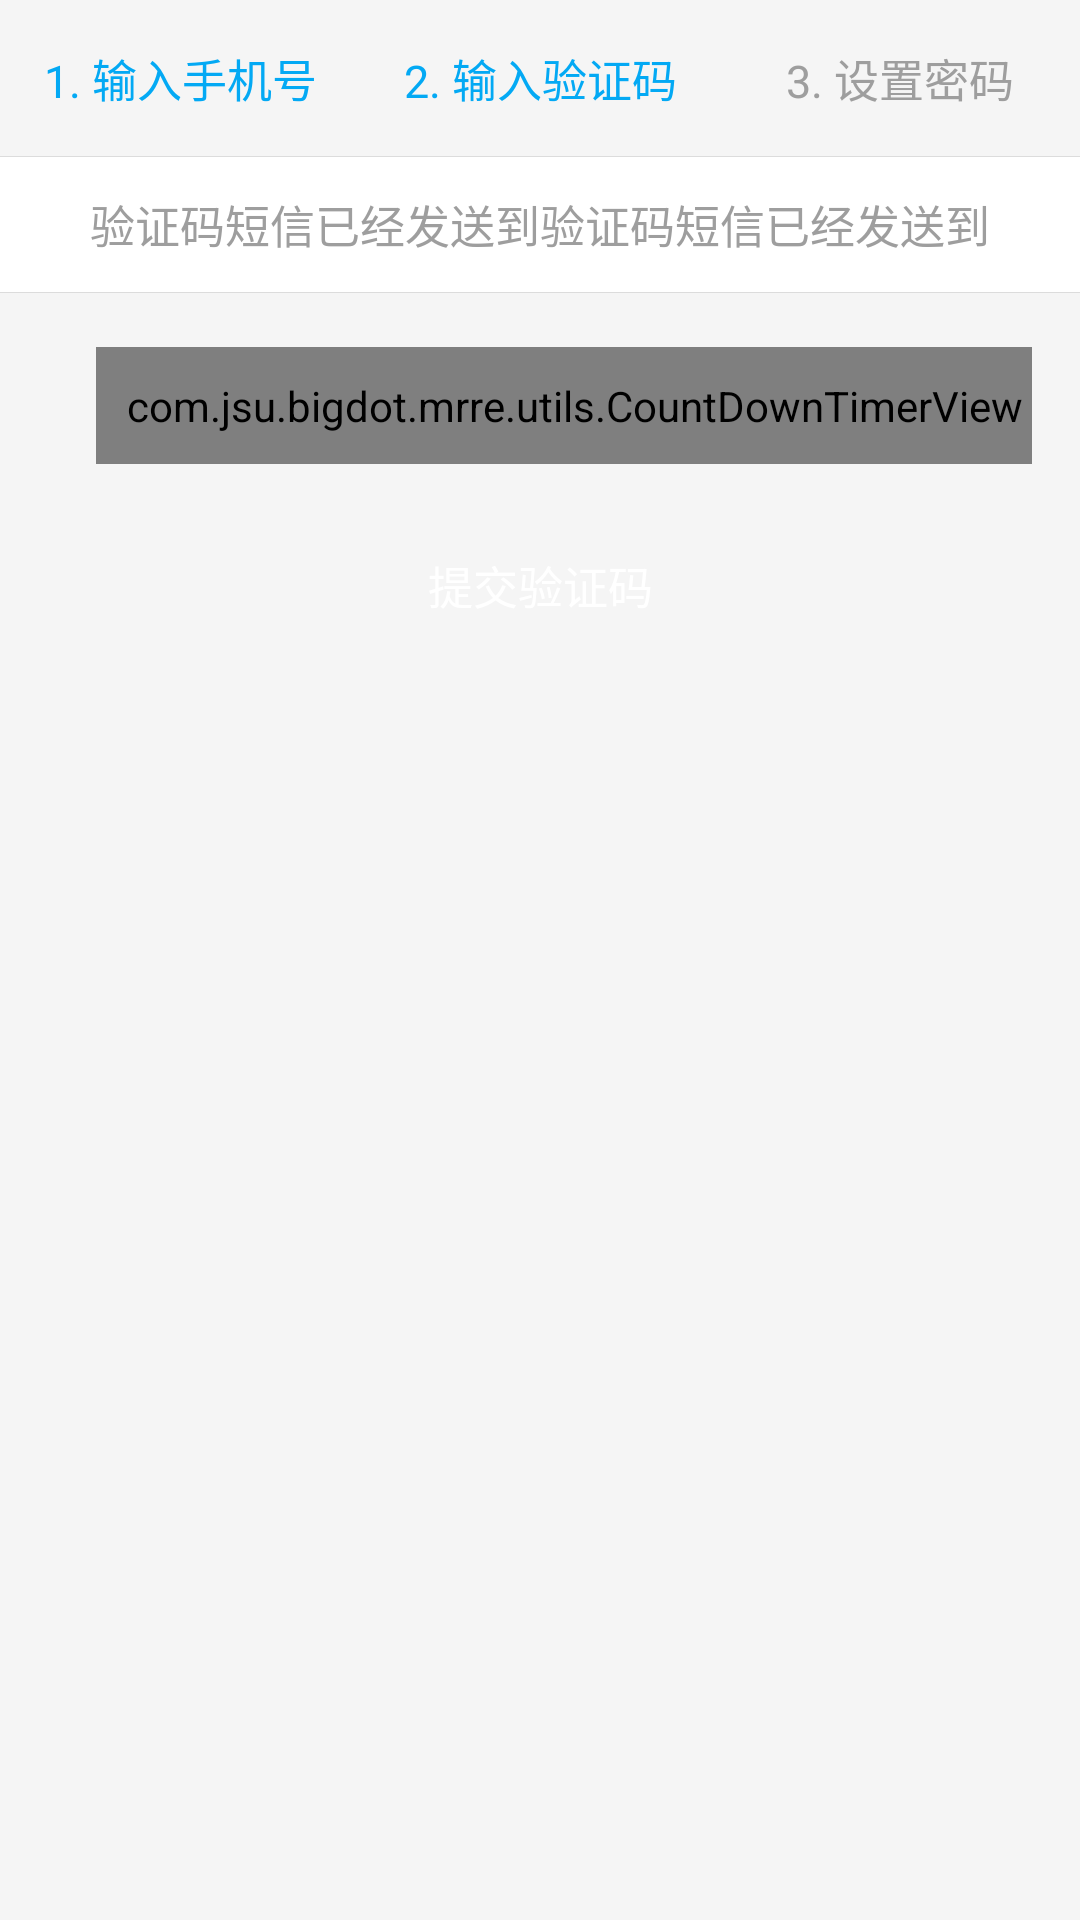

Produce the Android XML layout that renders to this screen, including the resource entries it uses.
<!-- AndroidManifest.xml: application theme AppTheme -->
<!-- res/layout/fragment_register_second_step.xml -->
<?xml version="1.0" encoding="utf-8"?>
<LinearLayout
    xmlns:android="http://schemas.android.com/apk/res/android"
    android:layout_width="match_parent"
    android:layout_height="match_parent"
    android:orientation="vertical"
    android:background="@color/dark_gray_bg"
    >

    <LinearLayout
        android:layout_width="match_parent"
        android:layout_height="wrap_content"
        android:paddingTop="@dimen/spacing_major"
        android:paddingBottom="@dimen/spacing_major"
        android:gravity="center_vertical"
        >

        <TextView
            android:layout_width="0dp"
            android:layout_height="wrap_content"
            android:layout_weight="1"
            android:gravity="center"
            android:text="@string/label_step_one"
            android:textSize="@dimen/font_normal"
            android:textColor="?attr/colorAccent"
            />

        <ImageView
            android:layout_width="wrap_content"
            android:layout_height="wrap_content"
            android:src="@drawable/ic_arrow_right"
            />

        <TextView
            android:layout_width="0dp"
            android:layout_height="wrap_content"
            android:layout_weight="1"
            android:gravity="center"
            android:text="@string/label_step_tow"
            android:textSize="@dimen/font_normal"
            android:textColor="?attr/colorAccent"
            />

        <ImageView
            android:layout_width="wrap_content"
            android:layout_height="wrap_content"
            android:src="@drawable/ic_arrow_right"
            />

        <TextView
            android:layout_width="0dp"
            android:layout_height="wrap_content"
            android:layout_weight="1"
            android:gravity="center"
            android:text="@string/label_step_three"
            android:textSize="@dimen/font_normal"
            android:textColor="@color/secondary_text"
            />

    </LinearLayout>

    <View
        android:layout_width="match_parent"
        android:layout_height="@dimen/divider_size"
        android:background="@color/divider"
        />

    <LinearLayout
        android:gravity="center"
        android:background="@color/white_bg"
        android:layout_width="match_parent"
        android:layout_height="wrap_content">
        <TextView
            android:id="@+id/txt_title"
            android:layout_width="wrap_content"
            android:layout_height="@dimen/cell_normal"
            android:gravity="center"
            android:text="@string/label_send_code_title"
            android:textSize="@dimen/font_normal"
            android:textColor="@color/secondary_text"
            android:background="@color/white_bg"
            />
        <TextView
            android:id="@+id/phone"
            android:layout_width="wrap_content"
            android:layout_height="@dimen/cell_normal"
            android:gravity="center"
            android:text="@string/label_send_code_title"
            android:textSize="@dimen/font_normal"
            android:textColor="@color/secondary_text"
            android:background="@color/white_bg"
            />
    </LinearLayout>


    <View
        android:layout_width="match_parent"
        android:layout_height="@dimen/divider_size"
        android:background="@color/divider"
        />

    <LinearLayout
        android:layout_width="match_parent"
        android:layout_height="@dimen/cell_normal"
        android:layout_margin="@dimen/spacing_major"
        android:padding="1dp"
        android:background="@drawable/btn_radius_all_normal"
        >

        <ImageView
            android:layout_width="wrap_content"
            android:layout_height="wrap_content"
            android:layout_marginBottom="@dimen/content_padding"
            android:layout_marginLeft="@dimen/content_margin"
            android:layout_marginRight="@dimen/content_margin"
            android:layout_marginTop="@dimen/content_padding"
            android:scaleType="fitCenter"
            android:src="@drawable/login_password"
            />

        <EditText
            android:id="@+id/edit_code"
            android:layout_width="0.0dip"
            android:layout_height="match_parent"
            android:layout_weight="1.0"
            android:layout_gravity="center_vertical"
            android:hint="@string/hint_edit_code"
            android:inputType="number"
            android:maxLength="6"
            android:background="@null"
            style="@style/Widget.LazyOrder.EditText"
            />

        <ImageView
            android:id="@+id/btn_clear_code"
            android:layout_width="wrap_content"
            android:layout_height="wrap_content"
            android:layout_gravity="center_vertical"
            android:scaleType="centerCrop"
            android:src="@drawable/btn_edit_delete"
            android:visibility="gone"
            />

        <com.jsu.bigdot.mrre.utils.CountDownTimerView
            android:id="@+id/btn_send_code"
            android:layout_width="wrap_content"
            android:layout_height="wrap_content"
            android:layout_gravity="center_vertical"
            android:padding="@dimen/spacing_minor"
            android:background="@null"
            android:text="@string/btn_again_send_code"
            android:textSize="16sp"
            android:textColor="@color/primary"
            />

    </LinearLayout>


    <Button
        android:id="@+id/btn_submit"
        android:layout_width="match_parent"
        android:layout_height="@dimen/cell_normal"
        android:layout_marginLeft="@dimen/spacing_major"
        android:layout_marginRight="@dimen/spacing_major"
        android:text="@string/btn_submit_code"
        style="@style/Widget.LazyOrder.Button"
        />

</LinearLayout>
<!-- resources referenced by this layout -->
<resources>
  <color name="dark_gray_bg">#F5F5F5</color>
  <color name="divider">#DCDCDC</color>
  <color name="primary">#FF03A9F4</color>
  <color name="secondary_text">#9e9e9e</color>
  <color name="white_bg">#FFFFFF</color>
  <dimen name="cell_normal">45dp</dimen>
  <dimen name="content_margin">8.0dp</dimen>
  <dimen name="content_padding">13.0dp</dimen>
  <dimen name="divider_size">1px</dimen>
  <dimen name="font_normal">15sp</dimen>
  <dimen name="spacing_major">15dp</dimen>
  <dimen name="spacing_minor">10dp</dimen>
  <string name="btn_again_send_code">重新发送</string>
  <string name="btn_submit_code">提交验证码</string>
  <string name="hint_edit_code">请输入验证码</string>
  <string name="label_send_code_title">验证码短信已经发送到</string>
  <string name="label_step_one">1. 输入手机号</string>
  <string name="label_step_three">3. 设置密码</string>
  <string name="label_step_tow">2. 输入验证码</string>
  <style name="Widget.LazyOrder.Button" parent="Widget.AppCompat.Button">
          <item name="android:paddingLeft">@dimen/spacing_micro</item>
          <item name="android:paddingRight">@dimen/spacing_micro</item>
          <item name="android:textSize">@dimen/font_normal</item>
          <item name="android:textColor">@color/white</item>
          <item name="android:background">@drawable/selector_blue_corners_button</item>
      </style>
  <style name="Widget.LazyOrder.EditText" parent="Widget.AppCompat.EditText">
          <item name="android:textSize">16sp</item>
          <item name="android:textColor">@color/primary_text</item>
          <item name="android:textColorHint">@color/gray</item>
          <item name="android:singleLine">true</item>
          <item name="android:gravity">center_vertical</item>
      </style>
  <style name="AppTheme" parent="Theme.AppCompat.Light.NoActionBar">
          
          <item name="colorPrimary">@color/colorPrimary</item>
          <item name="colorPrimaryDark">@color/colorPrimaryDark</item>
          <item name="colorAccent">@color/colorAccent</item>
      </style>
  <dimen name="spacing_micro">4dp</dimen>
  <color name="white">@android:color/white</color>
  <color name="primary_text">#424242</color>
  <color name="gray">#9E9E9E</color>
  <color name="colorPrimary">#3F51B5</color>
  <color name="colorPrimaryDark">#303F9F</color>
  <color name="colorAccent">#FF03A9F4</color>
</resources>
